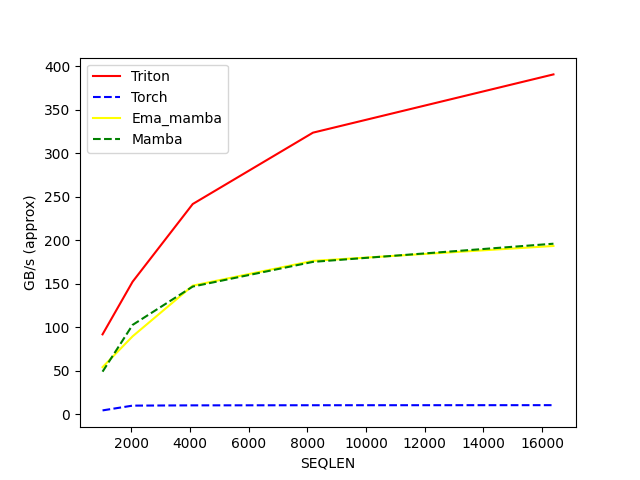

Data behind this chart, as committed beside it:
SEQLEN, Triton, Torch, Ema_mamba, Mamba
1024, 91.71, 4.286, 54, 48.82
2048, 152.2, 9.783, 89.45, 102.6
4096, 241.6, 10.08, 147.7, 146.7
8192, 323.6, 10.22, 176.2, 175.1
16384, 390.6, 10.31, 193.3, 195.9
